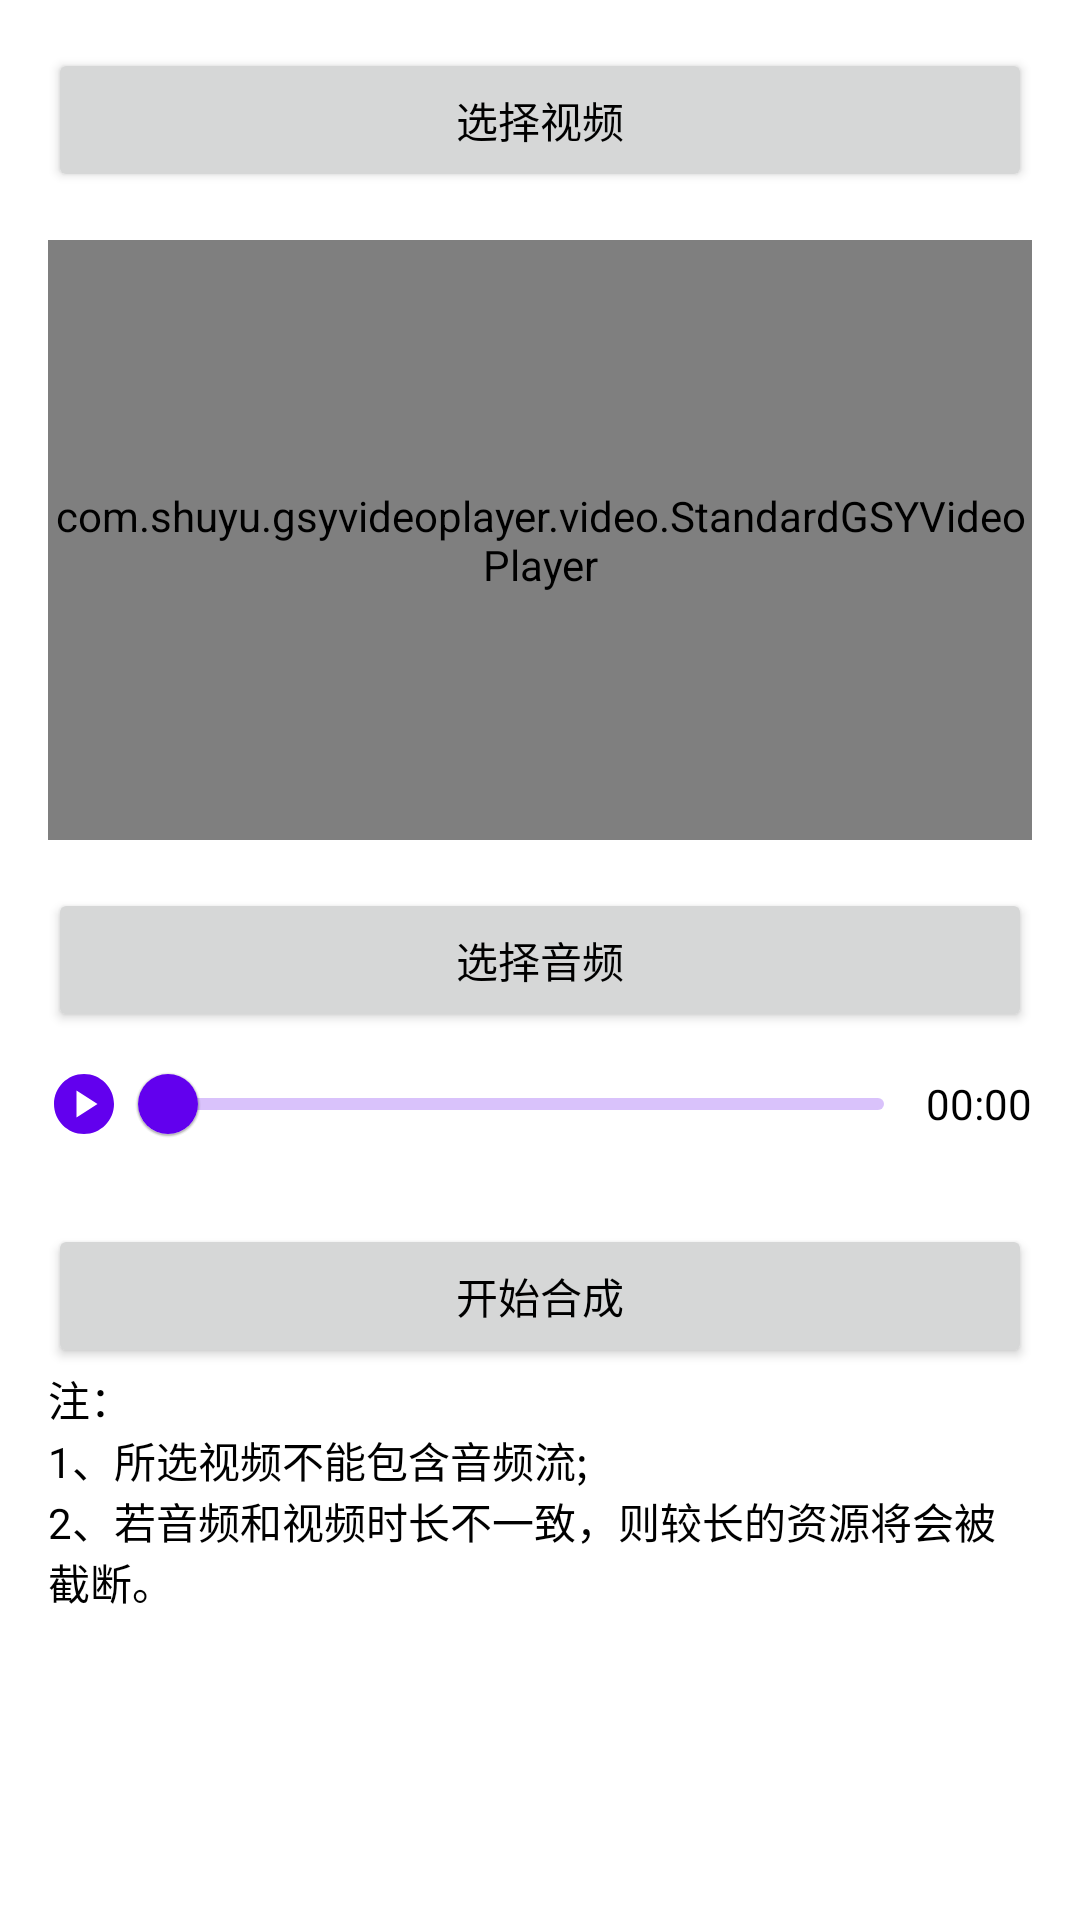

Write the Android layout XML for this screen, with the resource values it uses.
<!-- AndroidManifest.xml: application theme Theme.TreasureChest -->
<!-- res/layout/activity_video_compose.xml -->
<?xml version="1.0" encoding="utf-8"?>
<androidx.constraintlayout.widget.ConstraintLayout xmlns:android="http://schemas.android.com/apk/res/android"
	xmlns:app="http://schemas.android.com/apk/res-auto"
	xmlns:tools="http://schemas.android.com/tools"
	android:layout_width="match_parent"
	android:layout_height="match_parent"
	android:padding="16dp"
	tools:context=".activity.VideoComposeActivity">

	<Button
		android:id="@+id/btn_select_video"
		android:layout_width="match_parent"
		android:layout_height="wrap_content"
		android:text="@string/select_video"
		app:layout_constraintTop_toTopOf="parent" />

	<com.shuyu.gsyvideoplayer.video.StandardGSYVideoPlayer
		android:id="@+id/player"
		android:layout_width="match_parent"
		android:layout_height="200dp"
		android:layout_marginTop="16dp"
		app:layout_constraintTop_toBottomOf="@+id/btn_select_video" />

	<Button
		android:id="@+id/btn_select_audio"
		android:layout_width="match_parent"
		android:layout_height="wrap_content"
		android:layout_marginTop="16dp"
		android:text="@string/select_audio"
		app:layout_constraintTop_toBottomOf="@id/player" />

	<LinearLayout
		android:id="@+id/ll_audio"
		android:layout_width="match_parent"
		android:layout_height="wrap_content"
		android:gravity="center"
		app:layout_constraintTop_toBottomOf="@+id/btn_select_audio">

		<ImageView
			android:id="@+id/img_audio_play"
			android:layout_width="wrap_content"
			android:layout_height="wrap_content"
			android:background="?android:attr/selectableItemBackground"
			android:clickable="true"
			android:contentDescription="@string/play_audio"
			android:focusable="true"
			android:src="@drawable/ic_play" />

		<com.google.android.material.slider.Slider
			android:id="@+id/slide_audio"
			android:layout_width="0dp"
			android:layout_height="wrap_content"
			android:layout_weight="1"
			android:value="0" />

		<TextView
			android:id="@+id/tv_audio_time"
			android:layout_width="wrap_content"
			android:layout_height="wrap_content"
			android:text="@string/time_zero"
			android:textAlignment="textEnd" />
	</LinearLayout>

	<Button
		android:id="@+id/btn_start_compose"
		android:layout_width="match_parent"
		android:layout_height="wrap_content"
		android:layout_marginTop="16dp"
		android:text="@string/start_compose"
		app:layout_constraintTop_toBottomOf="@id/ll_audio" />

	<TextView
		android:id="@+id/tv_tips"
		android:layout_width="match_parent"
		android:layout_height="wrap_content"
		android:text="@string/video_compose_tips"
		app:layout_constraintTop_toBottomOf="@id/btn_start_compose" />
</androidx.constraintlayout.widget.ConstraintLayout>
<!-- resources referenced by this layout -->
<resources>
  <!-- drawable ic_play (drawable) -->
  <vector android:height="24dp" android:tint="#6200EE"
      android:viewportHeight="24" android:viewportWidth="24"
      android:width="24dp" xmlns:android="http://schemas.android.com/apk/res/android">
      <path android:fillColor="@android:color/white" android:pathData="M12,2C6.48,2 2,6.48 2,12s4.48,10 10,10s10,-4.48 10,-10S17.52,2 12,2zM9.5,16.5v-9l7,4.5L9.5,16.5z"/>
  </vector>
  <string name="play_audio">播放音频</string>
  <string name="select_audio">选择音频</string>
  <string name="select_video">选择视频</string>
  <string name="start_compose">开始合成</string>
  <string name="time_zero">00:00</string>
  <string name="video_compose_tips">注：\n1、所选视频不能包含音频流;\n2、若音频和视频时长不一致，则较长的资源将会被截断。</string>
  <style name="Theme.TreasureChest" parent="Theme.MaterialComponents.DayNight.DarkActionBar">
  		
  		<item name="colorPrimary">@color/purple_500</item>
  		<item name="colorPrimaryVariant">@color/purple_700</item>
  		<item name="colorOnPrimary">@color/white</item>
  		
  		<item name="colorSecondary">@color/teal_200</item>
  		<item name="colorSecondaryVariant">@color/teal_700</item>
  		<item name="colorOnSecondary">@color/black</item>
  		
  		<item name="android:statusBarColor" tools:targetApi="l">?attr/colorPrimary</item>
  		
  		<item name="android:textColor">@color/black</item>
  	</style>
  <!-- not gathered from this repository: default colours our renderer supplied (Android Studio template values) -->
  <color name="purple_500">#FF6200EE</color>
  <color name="purple_700">#FF3700B3</color>
  <color name="teal_200">#FF03DAC5</color>
  <color name="teal_700">#FF018786</color>
  <color name="black">#FF000000</color>
  <color name="white">#FFFFFFFF</color>
</resources>
